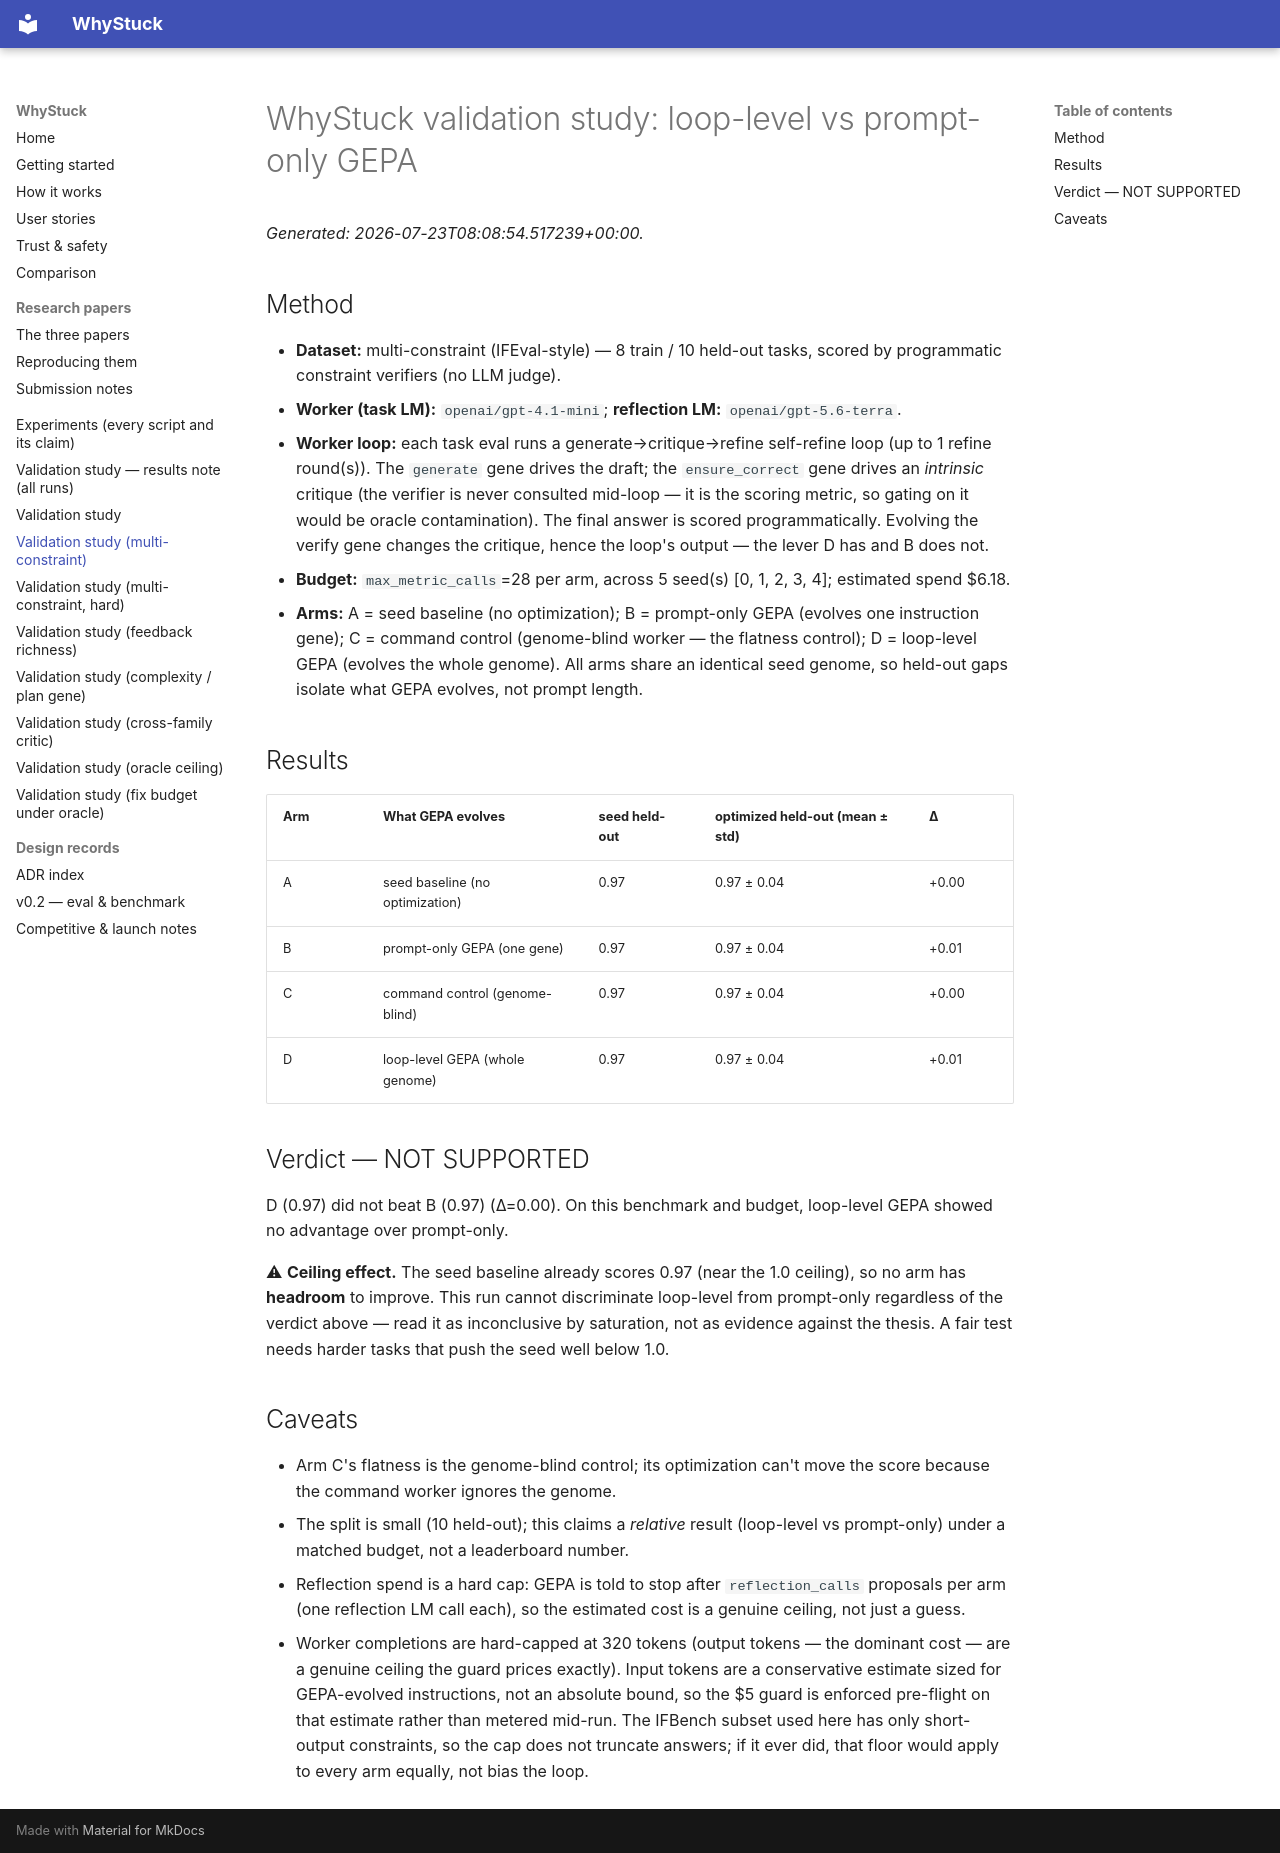

repository: loopgepa/whystuck · page: validation-study-multi/index.html · generator: mkdocs

# WhyStuck validation study: loop-level vs prompt-only GEPA

*Generated: 2026-07-23T08:08:54.517239+00:00.*

## Method

- **Dataset:** multi-constraint (IFEval-style) — 8 train / 10 held-out tasks, scored by programmatic constraint verifiers (no LLM judge).
- **Worker (task LM):** `openai/gpt-4.1-mini`; **reflection LM:** `openai/gpt-5.6-terra`.
- **Worker loop:** each task eval runs a generate→critique→refine self-refine loop (up to 1 refine round(s)). The `generate` gene drives the draft; the `ensure_correct` gene drives an *intrinsic* critique (the verifier is never consulted mid-loop — it is the scoring metric, so gating on it would be oracle contamination). The final answer is scored programmatically. Evolving the verify gene changes the critique, hence the loop's output — the lever D has and B does not.
- **Budget:** `max_metric_calls`=28 per arm, across 5 seed(s) [0, 1, 2, 3, 4]; estimated spend $6.18.
- **Arms:** A = seed baseline (no optimization); B = prompt-only GEPA (evolves one instruction gene); C = command control (genome-blind worker — the flatness control); D = loop-level GEPA (evolves the whole genome). All arms share an identical seed genome, so held-out gaps isolate what GEPA evolves, not prompt length.

## Results

| Arm | What GEPA evolves | seed held-out | optimized held-out (mean ± std) | Δ |
|-----|-------------------|---------------|---------------------------------|---|
| A | seed baseline (no optimization) | 0.97 | 0.97 ± 0.04 | +0.00 |
| B | prompt-only GEPA (one gene) | 0.97 | 0.97 ± 0.04 | +0.01 |
| C | command control (genome-blind) | 0.97 | 0.97 ± 0.04 | +0.00 |
| D | loop-level GEPA (whole genome) | 0.97 | 0.97 ± 0.04 | +0.01 |

## Verdict — NOT SUPPORTED

D (0.97) did not beat B (0.97) (Δ=0.00). On this benchmark and budget, loop-level GEPA showed no advantage over prompt-only.

⚠ **Ceiling effect.** The seed baseline already scores 0.97 (near the 1.0 ceiling), so no arm has **headroom** to improve. This run cannot discriminate loop-level from prompt-only regardless of the verdict above — read it as inconclusive by saturation, not as evidence against the thesis. A fair test needs harder tasks that push the seed well below 1.0.

## Caveats

- Arm C's flatness is the genome-blind control; its optimization can't move the score because the command worker ignores the genome.
- The split is small (10 held-out); this claims a *relative* result (loop-level vs prompt-only) under a matched budget, not a leaderboard number.
- Reflection spend is a hard cap: GEPA is told to stop after `reflection_calls` proposals per arm (one reflection LM call each), so the estimated cost is a genuine ceiling, not just a guess.
- Worker completions are hard-capped at 320 tokens (output tokens — the dominant cost — are a genuine ceiling the guard prices exactly). Input tokens are a conservative estimate sized for GEPA-evolved instructions, not an absolute bound, so the $5 guard is enforced pre-flight on that estimate rather than metered mid-run. The IFBench subset used here has only short-output constraints, so the cap does not truncate answers; if it ever did, that floor would apply to every arm equally, not bias the loop.
